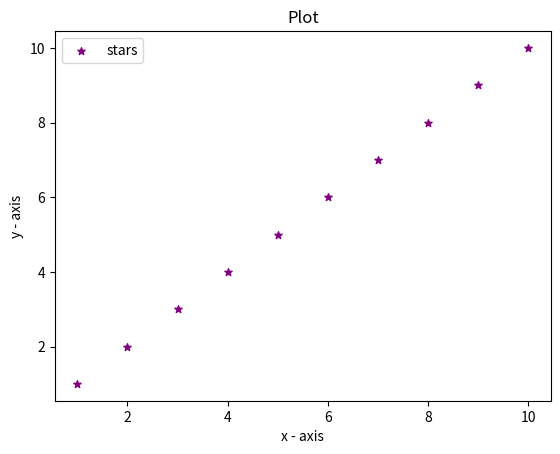

This figure's Python source:
import matplotlib.pyplot as plt

x = [1, 2, 3, 4, 5, 6, 7, 8, 9, 10]
y = [1, 2, 3, 4, 5, 6, 7, 8, 9, 10]

plt.scatter(x, y, label = "stars", color = "purple",
            marker = "*", s = 30)

plt.xlabel('x - axis')
plt.ylabel('y - axis')
plt.title("Plot")
plt.legend()

plt.show()